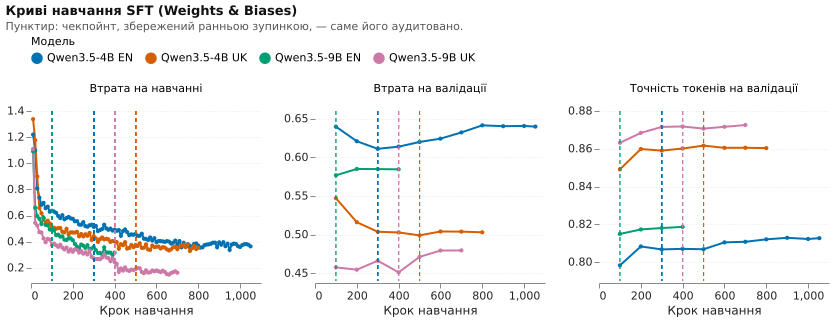

Source data for this figure (header and first rows):
run, step, metric, value, kept_step, wandb_url
qwen3.5-4b_en_only, 10, train/loss, 1.22, 300, https://wandb.ai/guardrails-ukr/hiring-b…
qwen3.5-4b_en_only, 20, train/loss, 1.099, 300, https://wandb.ai/guardrails-ukr/hiring-b…
qwen3.5-4b_en_only, 30, train/loss, 0.8077, 300, https://wandb.ai/guardrails-ukr/hiring-b…
qwen3.5-4b_en_only, 40, train/loss, 0.7372, 300, https://wandb.ai/guardrails-ukr/hiring-b…
qwen3.5-4b_en_only, 50, train/loss, 0.6818, 300, https://wandb.ai/guardrails-ukr/hiring-b…
qwen3.5-4b_en_only, 60, train/loss, 0.6973, 300, https://wandb.ai/guardrails-ukr/hiring-b…
qwen3.5-4b_en_only, 70, train/loss, 0.6567, 300, https://wandb.ai/guardrails-ukr/hiring-b…
qwen3.5-4b_en_only, 80, train/loss, 0.6686, 300, https://wandb.ai/guardrails-ukr/hiring-b…
qwen3.5-4b_en_only, 90, train/loss, 0.6296, 300, https://wandb.ai/guardrails-ukr/hiring-b…
qwen3.5-4b_en_only, 100, train/loss, 0.6373, 300, https://wandb.ai/guardrails-ukr/hiring-b…
qwen3.5-4b_en_only, 100, eval/loss, 0.6397, 300, https://wandb.ai/guardrails-ukr/hiring-b…
qwen3.5-4b_en_only, 100, eval/mean_token_accuracy, 0.7983, 300, https://wandb.ai/guardrails-ukr/hiring-b…
qwen3.5-4b_en_only, 100, eval/entropy, 0.6461, 300, https://wandb.ai/guardrails-ukr/hiring-b…
qwen3.5-4b_en_only, 110, train/loss, 0.631, 300, https://wandb.ai/guardrails-ukr/hiring-b…
qwen3.5-4b_en_only, 120, train/loss, 0.6216, 300, https://wandb.ai/guardrails-ukr/hiring-b…
qwen3.5-4b_en_only, 130, train/loss, 0.5974, 300, https://wandb.ai/guardrails-ukr/hiring-b…
qwen3.5-4b_en_only, 140, train/loss, 0.5813, 300, https://wandb.ai/guardrails-ukr/hiring-b…
qwen3.5-4b_en_only, 150, train/loss, 0.6032, 300, https://wandb.ai/guardrails-ukr/hiring-b…
qwen3.5-4b_en_only, 160, train/loss, 0.572, 300, https://wandb.ai/guardrails-ukr/hiring-b…
qwen3.5-4b_en_only, 170, train/loss, 0.5816, 300, https://wandb.ai/guardrails-ukr/hiring-b…
qwen3.5-4b_en_only, 180, train/loss, 0.5895, 300, https://wandb.ai/guardrails-ukr/hiring-b…
qwen3.5-4b_en_only, 190, train/loss, 0.5784, 300, https://wandb.ai/guardrails-ukr/hiring-b…
qwen3.5-4b_en_only, 200, train/loss, 0.5754, 300, https://wandb.ai/guardrails-ukr/hiring-b…
qwen3.5-4b_en_only, 200, eval/loss, 0.6208, 300, https://wandb.ai/guardrails-ukr/hiring-b…
qwen3.5-4b_en_only, 200, eval/mean_token_accuracy, 0.8083, 300, https://wandb.ai/guardrails-ukr/hiring-b…
qwen3.5-4b_en_only, 200, eval/entropy, 0.5853, 300, https://wandb.ai/guardrails-ukr/hiring-b…
qwen3.5-4b_en_only, 210, train/loss, 0.5567, 300, https://wandb.ai/guardrails-ukr/hiring-b…
qwen3.5-4b_en_only, 220, train/loss, 0.557, 300, https://wandb.ai/guardrails-ukr/hiring-b…
qwen3.5-4b_en_only, 230, train/loss, 0.532, 300, https://wandb.ai/guardrails-ukr/hiring-b…
qwen3.5-4b_en_only, 240, train/loss, 0.5302, 300, https://wandb.ai/guardrails-ukr/hiring-b…
qwen3.5-4b_en_only, 250, train/loss, 0.5499, 300, https://wandb.ai/guardrails-ukr/hiring-b…
qwen3.5-4b_en_only, 260, train/loss, 0.5199, 300, https://wandb.ai/guardrails-ukr/hiring-b…
qwen3.5-4b_en_only, 270, train/loss, 0.5149, 300, https://wandb.ai/guardrails-ukr/hiring-b…
qwen3.5-4b_en_only, 280, train/loss, 0.5262, 300, https://wandb.ai/guardrails-ukr/hiring-b…
qwen3.5-4b_en_only, 290, train/loss, 0.5303, 300, https://wandb.ai/guardrails-ukr/hiring-b…
qwen3.5-4b_en_only, 300, train/loss, 0.5138, 300, https://wandb.ai/guardrails-ukr/hiring-b…
qwen3.5-4b_en_only, 300, eval/loss, 0.6111, 300, https://wandb.ai/guardrails-ukr/hiring-b…
qwen3.5-4b_en_only, 300, eval/mean_token_accuracy, 0.8067, 300, https://wandb.ai/guardrails-ukr/hiring-b…
qwen3.5-4b_en_only, 300, eval/entropy, 0.5398, 300, https://wandb.ai/guardrails-ukr/hiring-b…
qwen3.5-4b_en_only, 310, train/loss, 0.521, 300, https://wandb.ai/guardrails-ukr/hiring-b…
qwen3.5-4b_en_only, 320, train/loss, 0.4821, 300, https://wandb.ai/guardrails-ukr/hiring-b…
qwen3.5-4b_en_only, 330, train/loss, 0.4896, 300, https://wandb.ai/guardrails-ukr/hiring-b…
qwen3.5-4b_en_only, 340, train/loss, 0.4975, 300, https://wandb.ai/guardrails-ukr/hiring-b…
qwen3.5-4b_en_only, 350, train/loss, 0.53, 300, https://wandb.ai/guardrails-ukr/hiring-b…
qwen3.5-4b_en_only, 360, train/loss, 0.503, 300, https://wandb.ai/guardrails-ukr/hiring-b…
qwen3.5-4b_en_only, 370, train/loss, 0.4918, 300, https://wandb.ai/guardrails-ukr/hiring-b…
qwen3.5-4b_en_only, 380, train/loss, 0.5004, 300, https://wandb.ai/guardrails-ukr/hiring-b…
qwen3.5-4b_en_only, 390, train/loss, 0.4854, 300, https://wandb.ai/guardrails-ukr/hiring-b…
qwen3.5-4b_en_only, 400, train/loss, 0.493, 300, https://wandb.ai/guardrails-ukr/hiring-b…
qwen3.5-4b_en_only, 400, eval/loss, 0.6139, 300, https://wandb.ai/guardrails-ukr/hiring-b…
qwen3.5-4b_en_only, 400, eval/mean_token_accuracy, 0.807, 300, https://wandb.ai/guardrails-ukr/hiring-b…
qwen3.5-4b_en_only, 400, eval/entropy, 0.5082, 300, https://wandb.ai/guardrails-ukr/hiring-b…
qwen3.5-4b_en_only, 410, train/loss, 0.484, 300, https://wandb.ai/guardrails-ukr/hiring-b…
qwen3.5-4b_en_only, 420, train/loss, 0.4896, 300, https://wandb.ai/guardrails-ukr/hiring-b…
qwen3.5-4b_en_only, 430, train/loss, 0.4456, 300, https://wandb.ai/guardrails-ukr/hiring-b…
qwen3.5-4b_en_only, 440, train/loss, 0.4817, 300, https://wandb.ai/guardrails-ukr/hiring-b…
qwen3.5-4b_en_only, 450, train/loss, 0.4943, 300, https://wandb.ai/guardrails-ukr/hiring-b…
qwen3.5-4b_en_only, 460, train/loss, 0.4733, 300, https://wandb.ai/guardrails-ukr/hiring-b…
qwen3.5-4b_en_only, 470, train/loss, 0.4502, 300, https://wandb.ai/guardrails-ukr/hiring-b…
qwen3.5-4b_en_only, 480, train/loss, 0.4563, 300, https://wandb.ai/guardrails-ukr/hiring-b…
... 325 more rows
